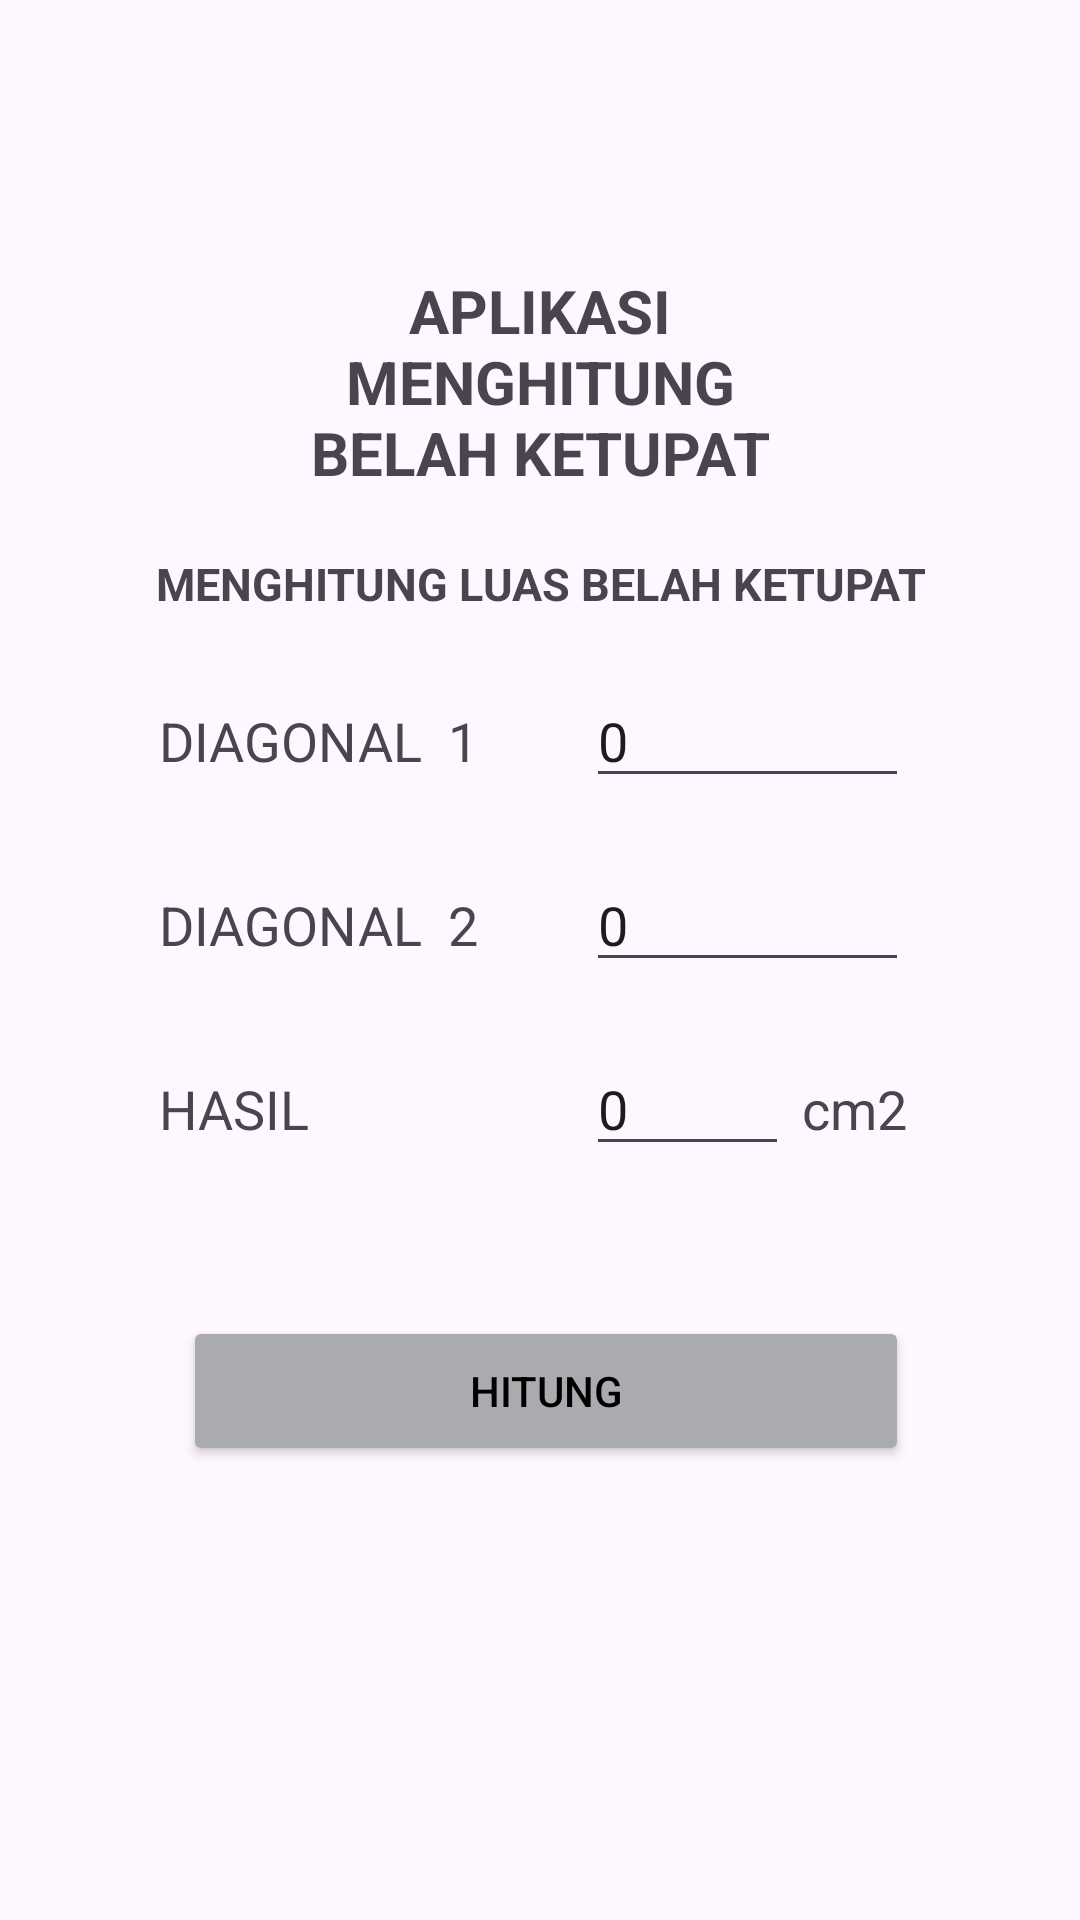

Produce the Android XML layout that renders to this screen, including the resource entries it uses.
<!-- AndroidManifest.xml: application theme Theme.Tugas_prak_BP3_M2 -->
<!-- res/layout/activity_luas_belah_ketupat.xml -->
<?xml version="1.0" encoding="utf-8"?>
<androidx.constraintlayout.widget.ConstraintLayout xmlns:android="http://schemas.android.com/apk/res/android"
    xmlns:app="http://schemas.android.com/apk/res-auto"
    xmlns:tools="http://schemas.android.com/tools"
    android:id="@+id/main"
    android:layout_width="match_parent"
    android:layout_height="match_parent"
    tools:context=".luas_belah_ketupat">

    <LinearLayout
        android:id="@+id/linearLayout"
        android:layout_width="304dp"
        android:layout_height="570dp"
        android:backgroundTint="@color/material_dynamic_neutral70"
        android:orientation="vertical"
        app:layout_constraintBottom_toBottomOf="parent"
        app:layout_constraintEnd_toEndOf="parent"
        app:layout_constraintStart_toStartOf="parent"
        app:layout_constraintTop_toTopOf="parent"
        app:layout_constraintVertical_bias="0.002">

        <TextView
            android:id="@+id/textView1"
            android:layout_marginStart="50dp"
            android:layout_width="204dp"
            android:layout_height="wrap_content"
            android:layout_marginTop="90dp"
            android:text="APLIKASI MENGHITUNG   BELAH KETUPAT"
            android:textAlignment="center"
            android:textSize="20dp"
            android:textStyle="bold" />

        <TextView
            android:id="@+id/textView2"
            android:layout_width="match_parent"
            android:layout_height="wrap_content"
            android:layout_marginTop="20dp"
            android:text="MENGHITUNG LUAS BELAH KETUPAT"
            android:textAlignment="center"
            android:textSize="15dp"
            android:textStyle="bold" />

        <LinearLayout
            android:id="@+id/linearLayout1"
            android:layout_width="250dp"
            android:layout_height="wrap_content"
            android:layout_marginStart="25dp"
            android:layout_marginTop="20dp"
            android:orientation="horizontal">

            <TextView
                android:id="@+id/textd1"
                android:layout_width="120dp"
                android:layout_height="30dp"
                android:layout_weight="1"
                android:text="DIAGONAL  1"
                android:textSize="18sp" />

            <EditText
                android:id="@+id/editTextd1"
                android:layout_width="90dp"
                android:layout_height="wrap_content"
                android:layout_marginStart="5dp"
                android:layout_weight="1"
                android:ems="10"
                android:inputType="number"
                android:text="0" />
        </LinearLayout>

        <LinearLayout
            android:id="@+id/linearLayout2"
            android:layout_width="250dp"
            android:layout_height="wrap_content"
            android:layout_marginStart="25dp"
            android:layout_marginTop="20dp"
            android:orientation="horizontal">

            <TextView
                android:id="@+id/textd2"
                android:layout_width="120dp"
                android:layout_height="30dp"
                android:layout_weight="1"
                android:text="DIAGONAL  2"
                android:textSize="18sp" />

            <EditText
                android:id="@+id/editTextd2"
                android:layout_width="90dp"
                android:layout_height="wrap_content"
                android:layout_marginStart="5dp"
                android:layout_weight="1"
                android:ems="10"
                android:inputType="number"
                android:text="0" />
        </LinearLayout>

        <LinearLayout
            android:id="@+id/linearLayout3"
            android:layout_width="250dp"
            android:layout_height="wrap_content"
            android:layout_marginStart="25dp"
            android:layout_marginTop="20dp"
            android:orientation="horizontal">

            <TextView
                android:id="@+id/texthasil"
                android:layout_width="120dp"
                android:layout_height="30dp"
                android:layout_weight="1"
                android:text="HASIL"
                android:textSize="18sp" />

            <EditText
                android:id="@+id/editTexthasil"
                android:layout_width="50dp"
                android:layout_height="wrap_content"
                android:layout_marginStart="5dp"
                android:layout_weight="1"
                android:ems="10"
                android:inputType="numberDecimal"
                android:text="0" />

            <TextView
                android:id="@+id/textcm2"
                android:layout_width="40dp"
                android:layout_height="30dp"
                android:layout_weight="0"
                android:text=" cm2"
                android:textSize="18dp" />


        </LinearLayout>

        <LinearLayout
            android:id="@+id/linearLayout4"
            android:layout_width="250dp"
            android:layout_height="wrap_content"
            android:layout_marginStart="25dp"
            android:layout_marginTop="50dp"
            android:orientation="horizontal">

            <Button
                android:id="@+id/buttonchitung"
                android:layout_width="90dp"
                android:layout_height="50dp"
                android:layout_marginStart="8dp"
                android:layout_weight="1"
                android:backgroundTint="@color/material_dynamic_neutral70"
                android:text="HITUNG"
                android:textColor="@color/black" />
        </LinearLayout>

    </LinearLayout>

</androidx.constraintlayout.widget.ConstraintLayout>
<!-- resources referenced by this layout -->
<resources>
  <style name="Theme.Tugas_prak_BP3_M2" parent="Base.Theme.Tugas_prak_BP3_M2" />
  <style name="Base.Theme.Tugas_prak_BP3_M2" parent="Theme.Material3.DayNight.NoActionBar">
          
          
      </style>
  <!-- not gathered from this repository: default colours our renderer supplied (Android Studio template values) -->
  <color name="black">#FF000000</color>
</resources>
